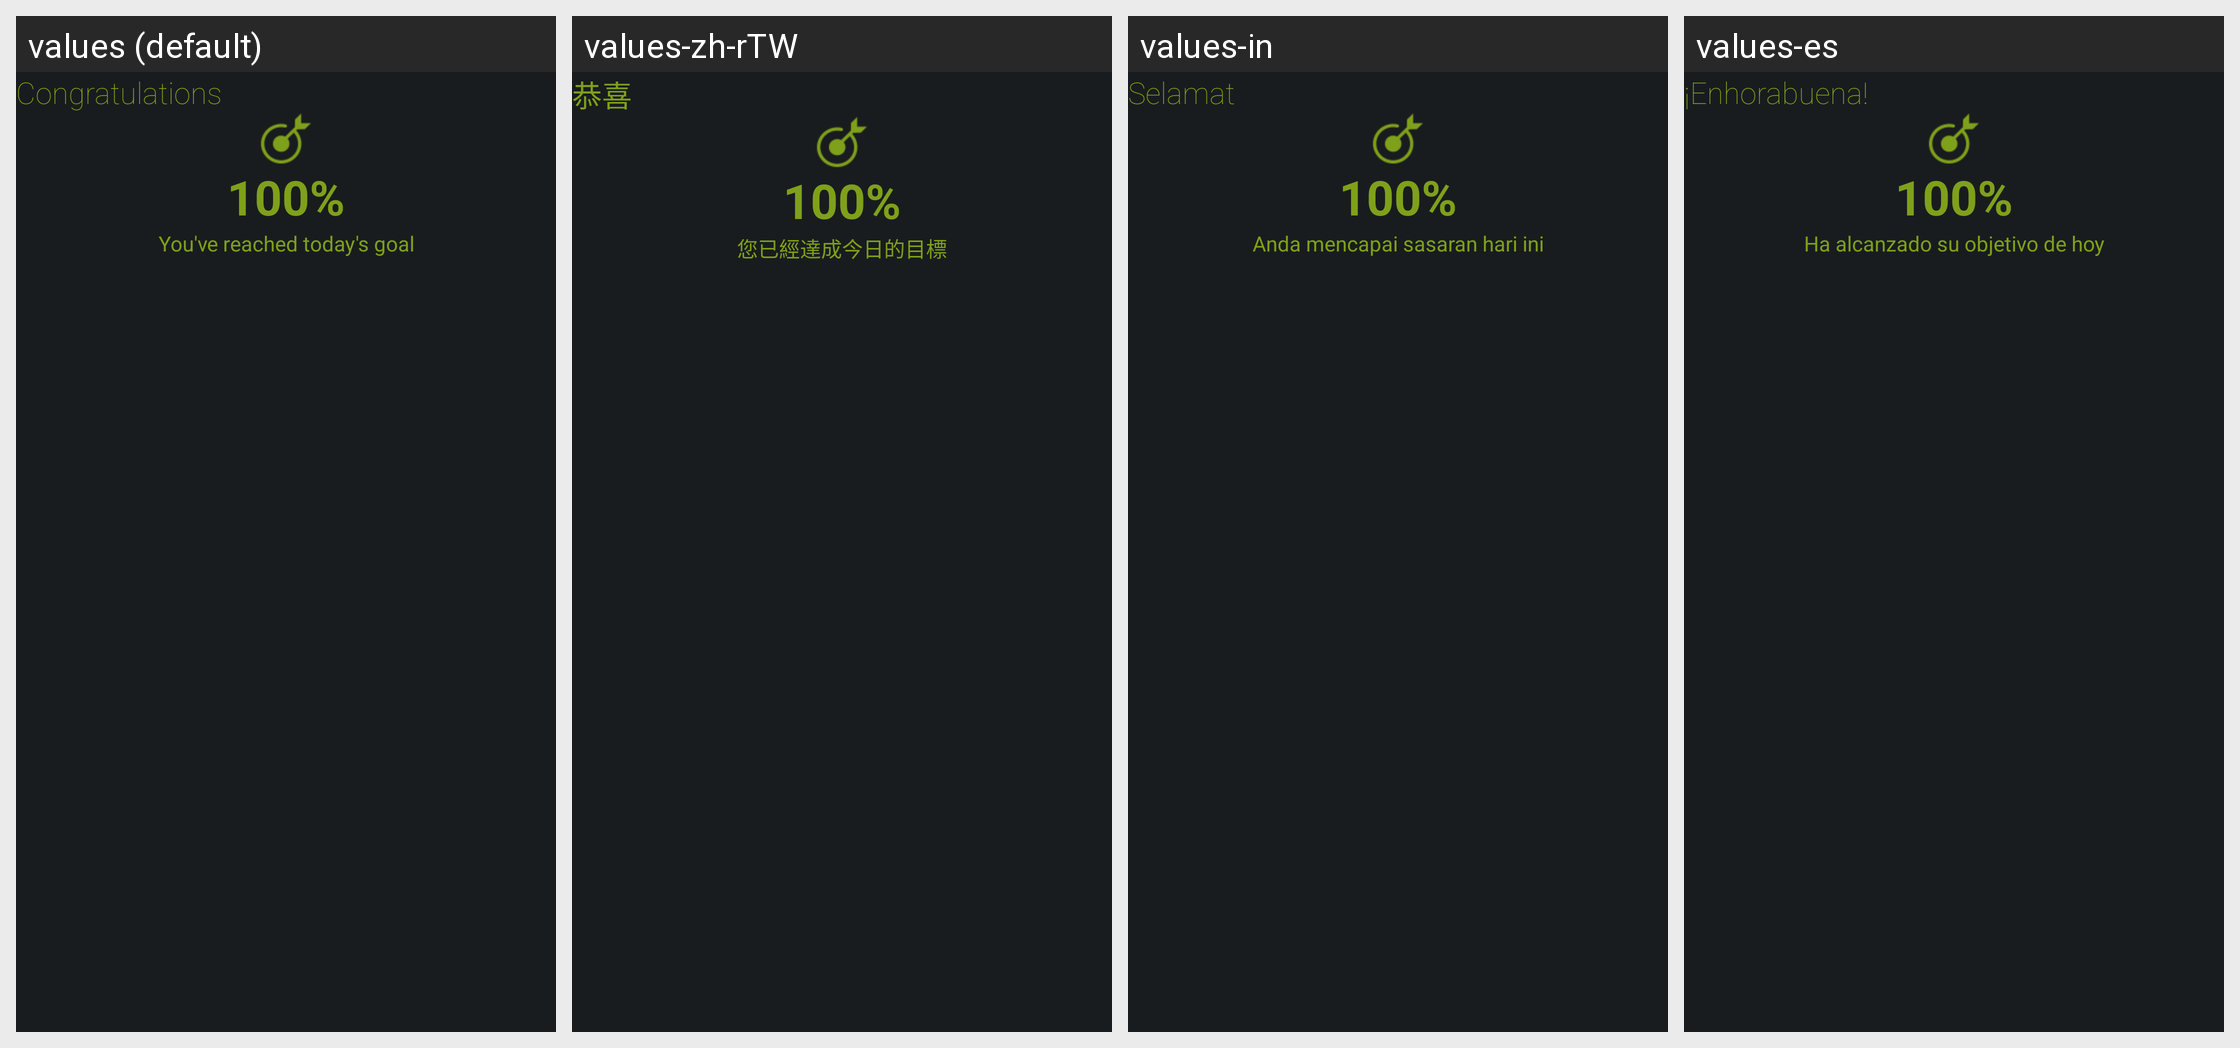

This grid shows one Android layout under several languages. Give, for every string resource on the screen, its name, the default text and each shown locale's text.
Android screen res/layout/notification_reach_goal_layout.xml rendered under 4 locales, left to right: values (default), values-zh-rTW, values-in, values-es. Device: Nexus 5 (rendered at 1080×1920; each locale shown at half size, 540×960, under a caption strip naming it); theme android:Theme.DeviceDefault.
Other locales in the repository, not shown: values-de, values-fr, values-it, values-ja, values-ko, values-nl, values-pl, values-pt-rBR, values-ru, values-th, values-zh-rCN, values-zh-rHK.
Strings drawn on this screen, with the default value and each locale's value (text and hints the layout hard-codes, and strings that could not be matched under every locale, appear in the picture but are not listed):

congratulations
  values: Congratulations
  values-zh-rTW: 恭喜
  values-in: Selamat
  values-es: ¡Enhorabuena!

hundred_percent
  values: 100%
  values-zh-rTW: 100%
  values-in: 100%
  values-es: 100%

reach_goal
  values: You've reached today's goal
  values-zh-rTW: 您已經達成今日的目標
  values-in: Anda mencapai sasaran hari ini
  values-es: Ha alcanzado su objetivo de hoy
